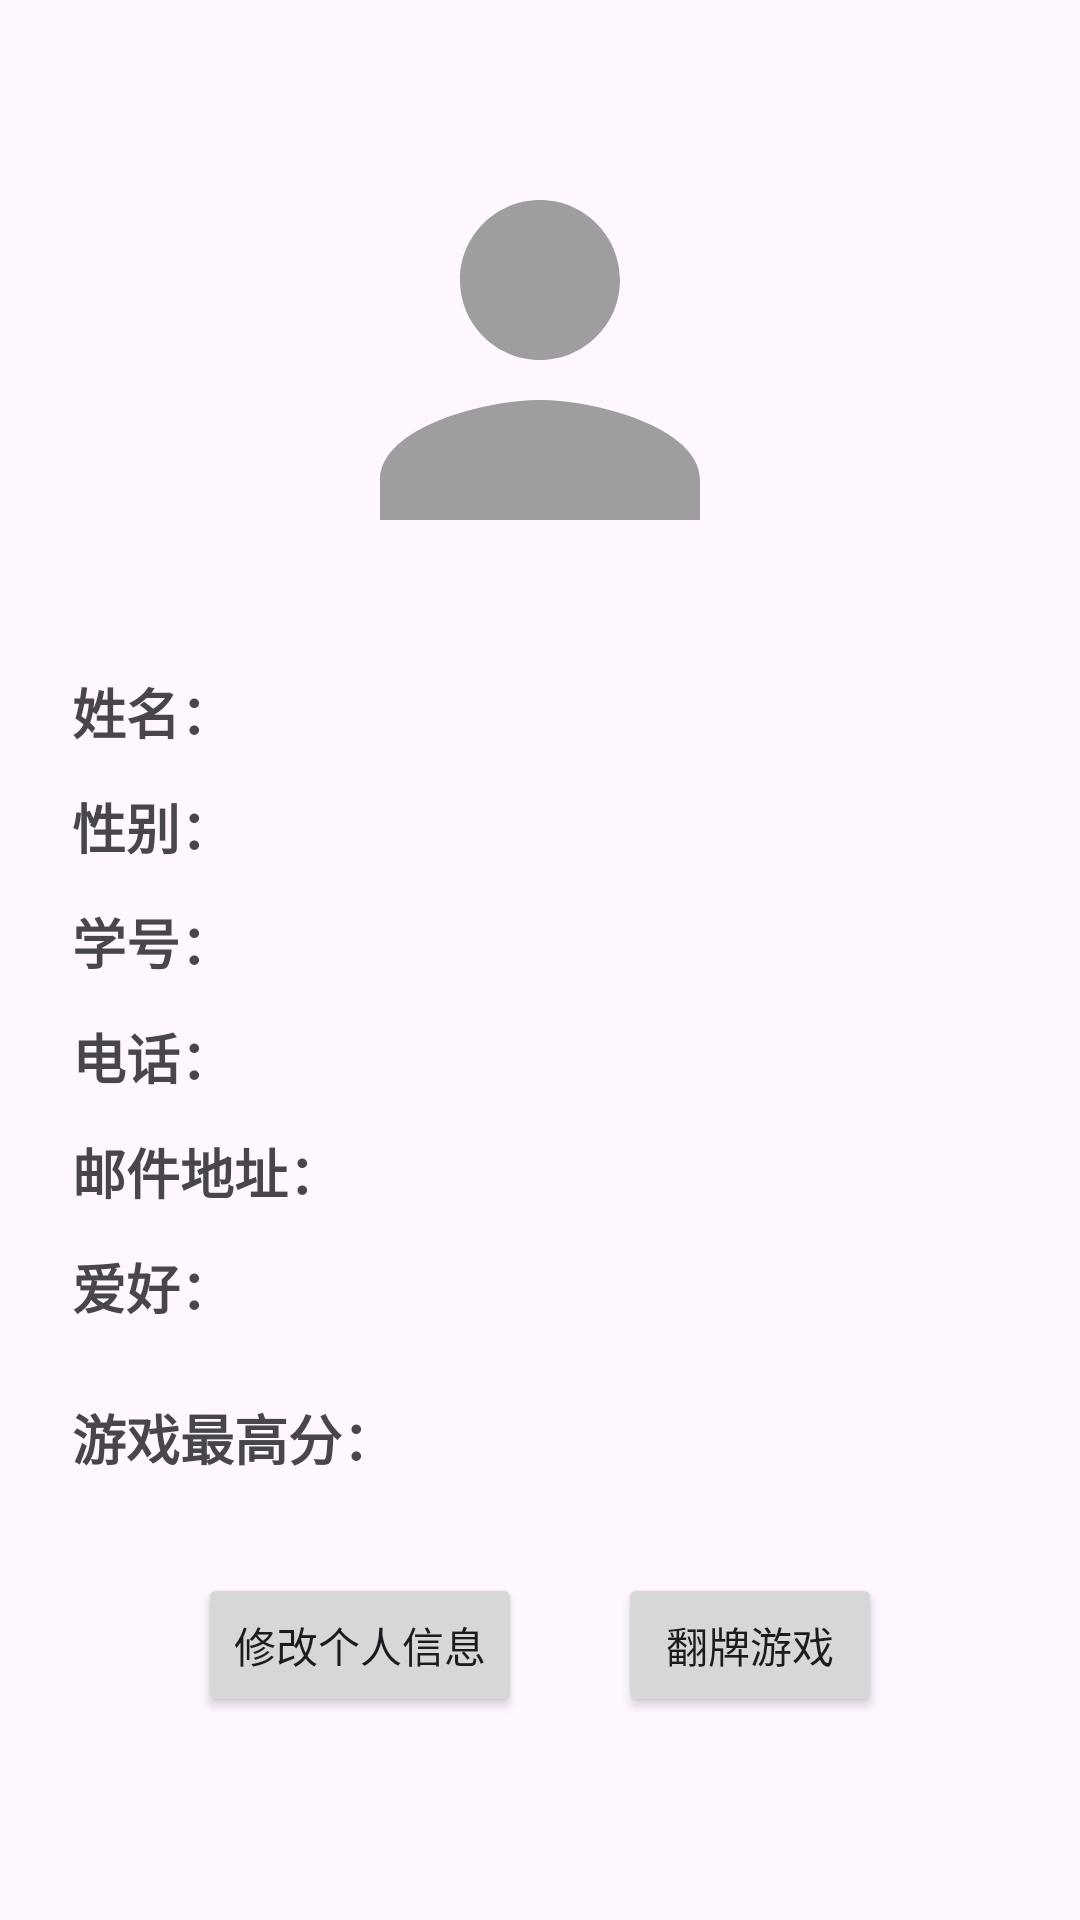

Produce the Android XML layout that renders to this screen, including the resource entries it uses.
<!-- AndroidManifest.xml: application theme Theme.Exp4 -->
<!-- res/layout/activity_main.xml -->
<?xml version="1.0" encoding="utf-8"?>
<androidx.constraintlayout.widget.ConstraintLayout xmlns:android="http://schemas.android.com/apk/res/android"
    xmlns:app="http://schemas.android.com/apk/res-auto"
    xmlns:tools="http://schemas.android.com/tools"
    android:id="@+id/main"
    android:layout_width="match_parent"
    android:layout_height="match_parent"
    tools:context=".MainActivity">

    <ScrollView
        android:layout_width="match_parent"
        android:layout_height="0dp"
        app:layout_constraintBottom_toBottomOf="parent"
        app:layout_constraintTop_toTopOf="parent">

        <LinearLayout
            android:layout_width="match_parent"
            android:layout_height="wrap_content"
            android:orientation="vertical"
            android:padding="24dp">

            <ImageView
                android:id="@+id/iv_avatar"
                android:layout_width="160dp"
                android:layout_height="160dp"
                android:layout_gravity="center_horizontal"
                android:layout_marginTop="16dp"
                android:contentDescription="@string/hint_name"
                android:src="@drawable/avatar" />

            <LinearLayout
                android:layout_width="match_parent"
                android:layout_height="wrap_content"
                android:layout_marginTop="24dp"
                android:orientation="horizontal">

                <TextView
                    android:layout_width="wrap_content"
                    android:layout_height="wrap_content"
                    android:text="@string/label_name"
                    android:textSize="18sp"
                    android:textStyle="bold" />

                <TextView
                    android:id="@+id/tv_name"
                    android:layout_width="wrap_content"
                    android:layout_height="wrap_content"
                    android:textSize="18sp"
                    tools:text="张三" />
            </LinearLayout>

            <LinearLayout
                android:layout_width="match_parent"
                android:layout_height="wrap_content"
                android:layout_marginTop="12dp"
                android:orientation="horizontal">

                <TextView
                    android:layout_width="wrap_content"
                    android:layout_height="wrap_content"
                    android:text="@string/label_gender"
                    android:textSize="18sp"
                    android:textStyle="bold" />

                <TextView
                    android:id="@+id/tv_gender"
                    android:layout_width="wrap_content"
                    android:layout_height="wrap_content"
                    android:textSize="18sp"
                    tools:text="男" />
            </LinearLayout>

            <LinearLayout
                android:layout_width="match_parent"
                android:layout_height="wrap_content"
                android:layout_marginTop="12dp"
                android:orientation="horizontal">

                <TextView
                    android:layout_width="wrap_content"
                    android:layout_height="wrap_content"
                    android:text="@string/label_student_id"
                    android:textSize="18sp"
                    android:textStyle="bold" />

                <TextView
                    android:id="@+id/tv_student_id"
                    android:layout_width="wrap_content"
                    android:layout_height="wrap_content"
                    android:textSize="18sp"
                    tools:text="2023010101" />
            </LinearLayout>

            <LinearLayout
                android:layout_width="match_parent"
                android:layout_height="wrap_content"
                android:layout_marginTop="12dp"
                android:orientation="horizontal">

                <TextView
                    android:layout_width="wrap_content"
                    android:layout_height="wrap_content"
                    android:text="@string/label_phone"
                    android:textSize="18sp"
                    android:textStyle="bold" />

                <TextView
                    android:id="@+id/tv_phone"
                    android:layout_width="wrap_content"
                    android:layout_height="wrap_content"
                    android:textSize="18sp"
                    tools:text="13800000000" />
            </LinearLayout>

            <LinearLayout
                android:layout_width="match_parent"
                android:layout_height="wrap_content"
                android:layout_marginTop="12dp"
                android:orientation="horizontal">

                <TextView
                    android:layout_width="wrap_content"
                    android:layout_height="wrap_content"
                    android:text="@string/label_email"
                    android:textSize="18sp"
                    android:textStyle="bold" />

                <TextView
                    android:id="@+id/tv_email"
                    android:layout_width="wrap_content"
                    android:layout_height="wrap_content"
                    android:textSize="18sp"
                    tools:text="zhangsan@example.com" />
            </LinearLayout>

            <LinearLayout
                android:layout_width="match_parent"
                android:layout_height="wrap_content"
                android:layout_marginTop="12dp"
                android:orientation="horizontal">

                <TextView
                    android:layout_width="wrap_content"
                    android:layout_height="wrap_content"
                    android:text="@string/label_hobbies"
                    android:textSize="18sp"
                    android:textStyle="bold" />

                <TextView
                    android:id="@+id/tv_hobbies"
                    android:layout_width="wrap_content"
                    android:layout_height="wrap_content"
                    android:textSize="18sp"
                    tools:text="旅游、游戏" />
            </LinearLayout>

            <LinearLayout
                android:layout_width="match_parent"
                android:layout_height="wrap_content"
                android:layout_marginTop="24dp"
                android:orientation="horizontal">

                <TextView
                    android:layout_width="wrap_content"
                    android:layout_height="wrap_content"
                    android:text="@string/label_high_score"
                    android:textSize="18sp"
                    android:textStyle="bold" />

                <TextView
                    android:id="@+id/tv_high_score"
                    android:layout_width="wrap_content"
                    android:layout_height="wrap_content"
                    android:textColor="#D32F2F"
                    android:textSize="18sp"
                    android:textStyle="bold"
                    tools:text="0" />
            </LinearLayout>

            <LinearLayout
                android:layout_width="match_parent"
                android:layout_height="wrap_content"
                android:layout_marginTop="32dp"
                android:gravity="center"
                android:orientation="horizontal">

                <Button
                    android:id="@+id/btn_edit_info"
                    android:layout_width="wrap_content"
                    android:layout_height="wrap_content"
                    android:layout_marginEnd="32dp"
                    android:text="@string/btn_edit_info" />

                <Button
                    android:id="@+id/btn_card_game"
                    android:layout_width="wrap_content"
                    android:layout_height="wrap_content"
                    android:text="@string/btn_card_game" />
            </LinearLayout>
        </LinearLayout>
    </ScrollView>
</androidx.constraintlayout.widget.ConstraintLayout>
<!-- resources referenced by this layout -->
<resources>
  <!-- drawable avatar (drawable) -->
  <?xml version="1.0" encoding="utf-8"?>
  <vector xmlns:android="http://schemas.android.com/apk/res/android"
      android:width="96dp"
      android:height="96dp"
      android:viewportWidth="24"
      android:viewportHeight="24">
      <path
          android:fillColor="#9E9E9E"
          android:pathData="M12,12c2.21,0 4,-1.79 4,-4s-1.79,-4 -4,-4 -4,1.79 -4,4 1.79,4 4,4zM12,14c-2.67,0 -8,1.34 -8,4v2h16v-2c0,-2.66 -5.33,-4 -8,-4z" />
  </vector>
  <string name="btn_card_game">翻牌游戏</string>
  <string name="btn_edit_info">修改个人信息</string>
  <string name="hint_name">姓名</string>
  <string name="label_email">邮件地址：</string>
  <string name="label_gender">性别：</string>
  <string name="label_high_score">游戏最高分：</string>
  <string name="label_hobbies">爱好：</string>
  <string name="label_name">姓名：</string>
  <string name="label_phone">电话：</string>
  <string name="label_student_id">学号：</string>
  <style name="Theme.Exp4" parent="Base.Theme.Exp4" />
  <style name="Base.Theme.Exp4" parent="Theme.Material3.DayNight">
          
          
      </style>
</resources>
